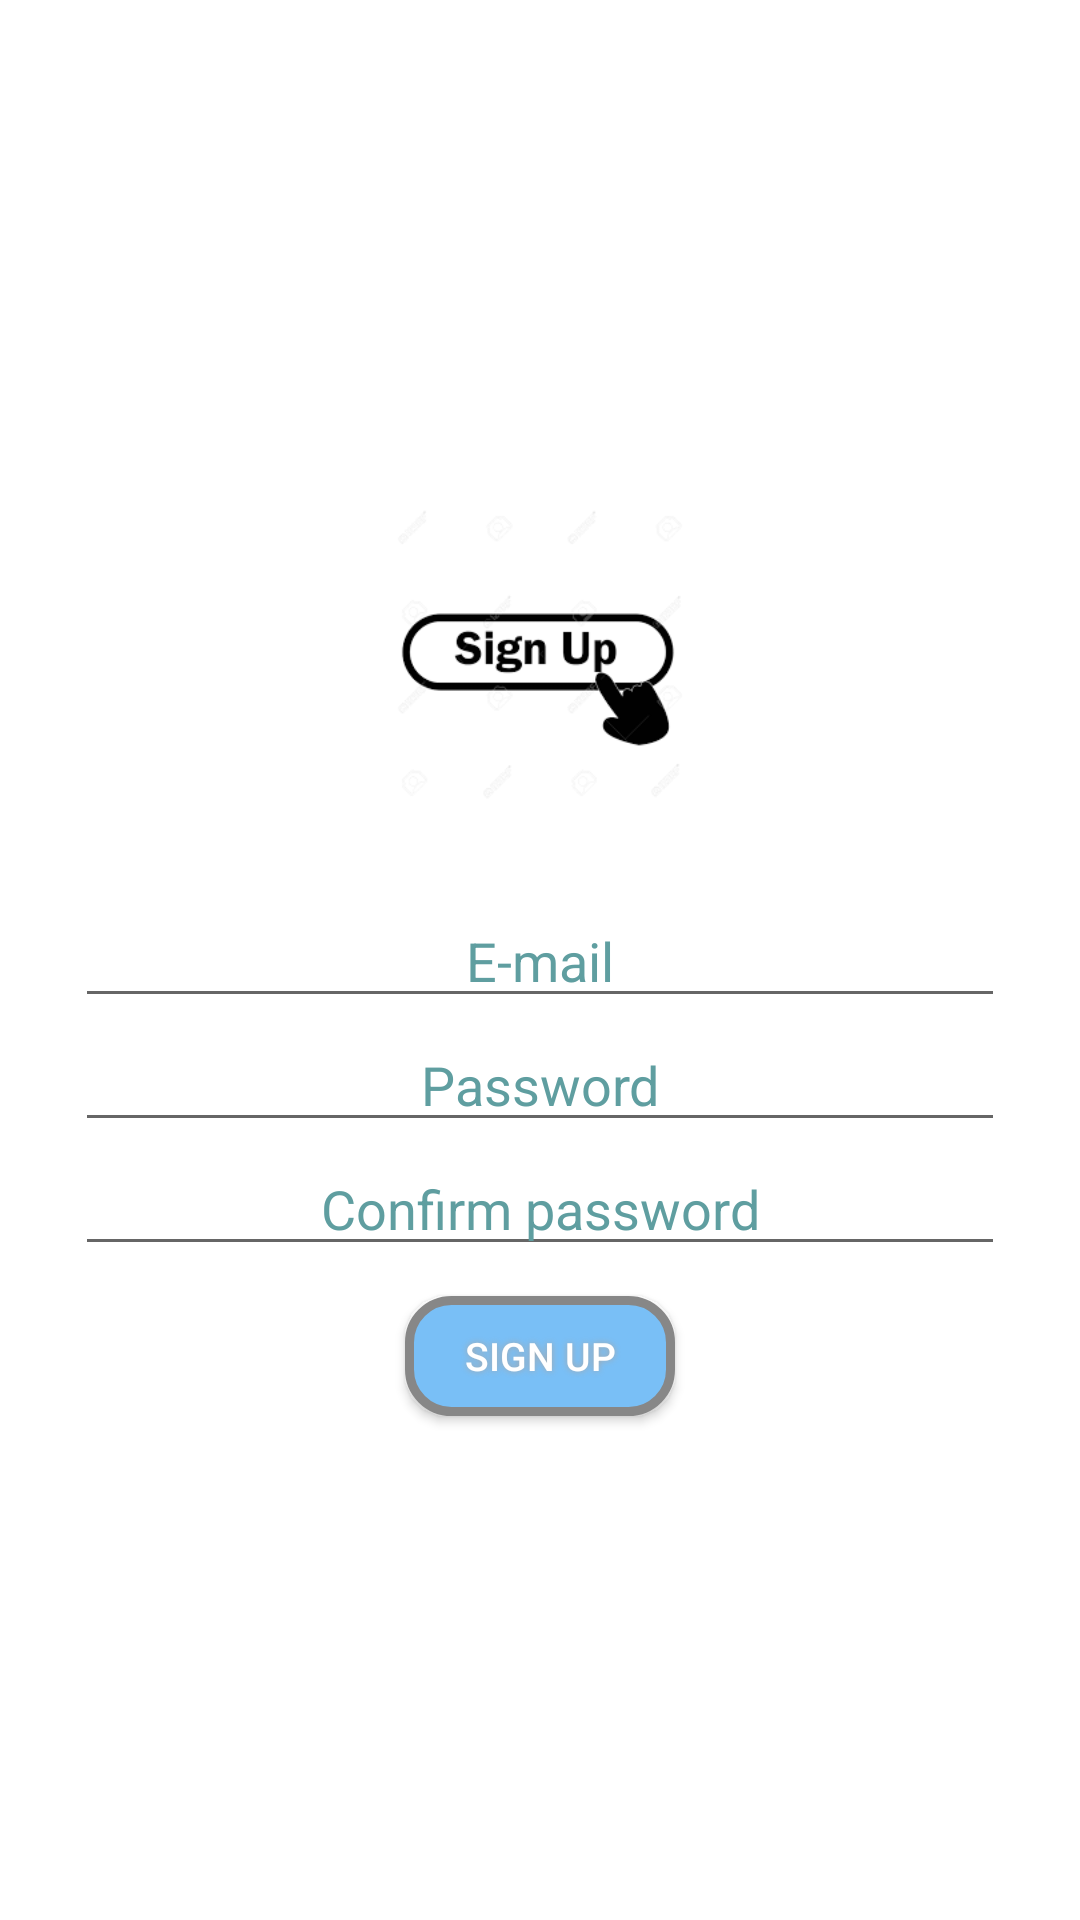

Reconstruct the res/layout file that produces this screen, plus the resources it refers to.
<!-- AndroidManifest.xml: application theme Theme.MyApplication -->
<!-- res/layout/activity_signup.xml -->
<?xml version="1.0" encoding="utf-8"?>
<LinearLayout xmlns:android="http://schemas.android.com/apk/res/android"
    xmlns:app="http://schemas.android.com/apk/res-auto"
    xmlns:tools="http://schemas.android.com/tools"
    android:layout_width="match_parent"
    android:layout_height="match_parent"
    android:gravity="center"
    tools:context=".signup">
    <LinearLayout
        android:id="@+id/ll_main_layout"
        android:layout_width="match_parent"
        android:layout_height="match_parent"
        android:background="#0000"
        android:gravity="center"
        android:orientation="vertical"
        android:padding="25dp"
        tools:layout_editor_absoluteX="93dp"
        tools:layout_editor_absoluteY="16dp">

        <ImageView
            android:layout_marginBottom="30dp"
            android:layout_width="100dp"
            android:layout_height="100dp"
            android:layout_gravity="center"
            android:src="@drawable/signup" />

        <EditText
            android:id="@+id/user_name1"
            android:drawableLeft="@drawable/ic_action_name"
            android:layout_width="match_parent"
            android:layout_height="wrap_content"
            android:hint="E-mail"
            android:textAlignment="center"
            android:textColor="#000000"
            android:textColorHint="#5f9ea0" />

        <EditText
            android:id="@+id/sign_password"
            android:drawableLeft="@drawable/ic_pass"
            android:layout_width="match_parent"
            android:layout_height="wrap_content"
            android:hint="Password"
            android:inputType="textPassword"
            android:textAlignment="center"
            android:textColor="#000000"
            android:textColorHint="#5f9ea0" />
        <EditText
            android:id="@+id/confirm_password"
            android:drawableLeft="@drawable/ic_pass"
            android:layout_width="match_parent"
            android:layout_height="wrap_content"
            android:hint="Confirm password"
            android:inputType="textPassword"
            android:textAlignment="center"
            android:textColor="#000000"
            android:textColorHint="#5f9ea0" />
        <Button
            android:id="@+id/signup_btn"
            android:text="Sign Up"
            android:layout_marginTop="10dp"
            android:textColor="#FFFFFF"
            android:textSize="13sp"
            android:layout_width="90dp"
            android:layout_height="40dp"
            android:background="@drawable/buttonshape"
            android:shadowColor="#A8A8A8"
            android:shadowDx="0"
            android:shadowDy="0"
            android:shadowRadius="5"
            />

    </LinearLayout>

</LinearLayout>
<!-- resources referenced by this layout -->
<resources>
  <!-- drawable buttonshape (drawable) -->
  <?xml version="1.0" encoding="utf-8"?>
  <shape xmlns:android="http://schemas.android.com/apk/res/android" android:shape="rectangle" >
      <corners
          android:radius="14dp"
          />
      <solid
          android:color="#79BFF6"
          />
      <padding
          android:left="0dp"
          android:top="0dp"
          android:right="0dp"
          android:bottom="0dp"
          />
      <size
          android:width="270dp"
          android:height="60dp"
          />
      <stroke
          android:width="3dp"
          android:color="#878787"
          />
  </shape>
  <!-- drawable signup: png bitmap (drawable, 4636 bytes) -->
  <style name="Theme.MyApplication" parent="Theme.MaterialComponents.DayNight.DarkActionBar">
          
          <item name="colorPrimary">@color/purple_500</item>
          <item name="colorPrimaryVariant">@color/purple_700</item>
          <item name="colorOnPrimary">@color/white</item>
          
          <item name="colorSecondary">@color/teal_200</item>
          <item name="colorSecondaryVariant">@color/teal_700</item>
          <item name="colorOnSecondary">@color/black</item>
          
          <item name="android:statusBarColor">?attr/colorPrimaryVariant</item>
          
      </style>
  <color name="purple_500">#FF6200EE</color>
  <color name="purple_700">#FF3700B3</color>
  <color name="white">#FFFFFFFF</color>
  <color name="teal_200">#FF03DAC5</color>
  <color name="teal_700">#FF018786</color>
  <color name="black">#FF000000</color>
</resources>
